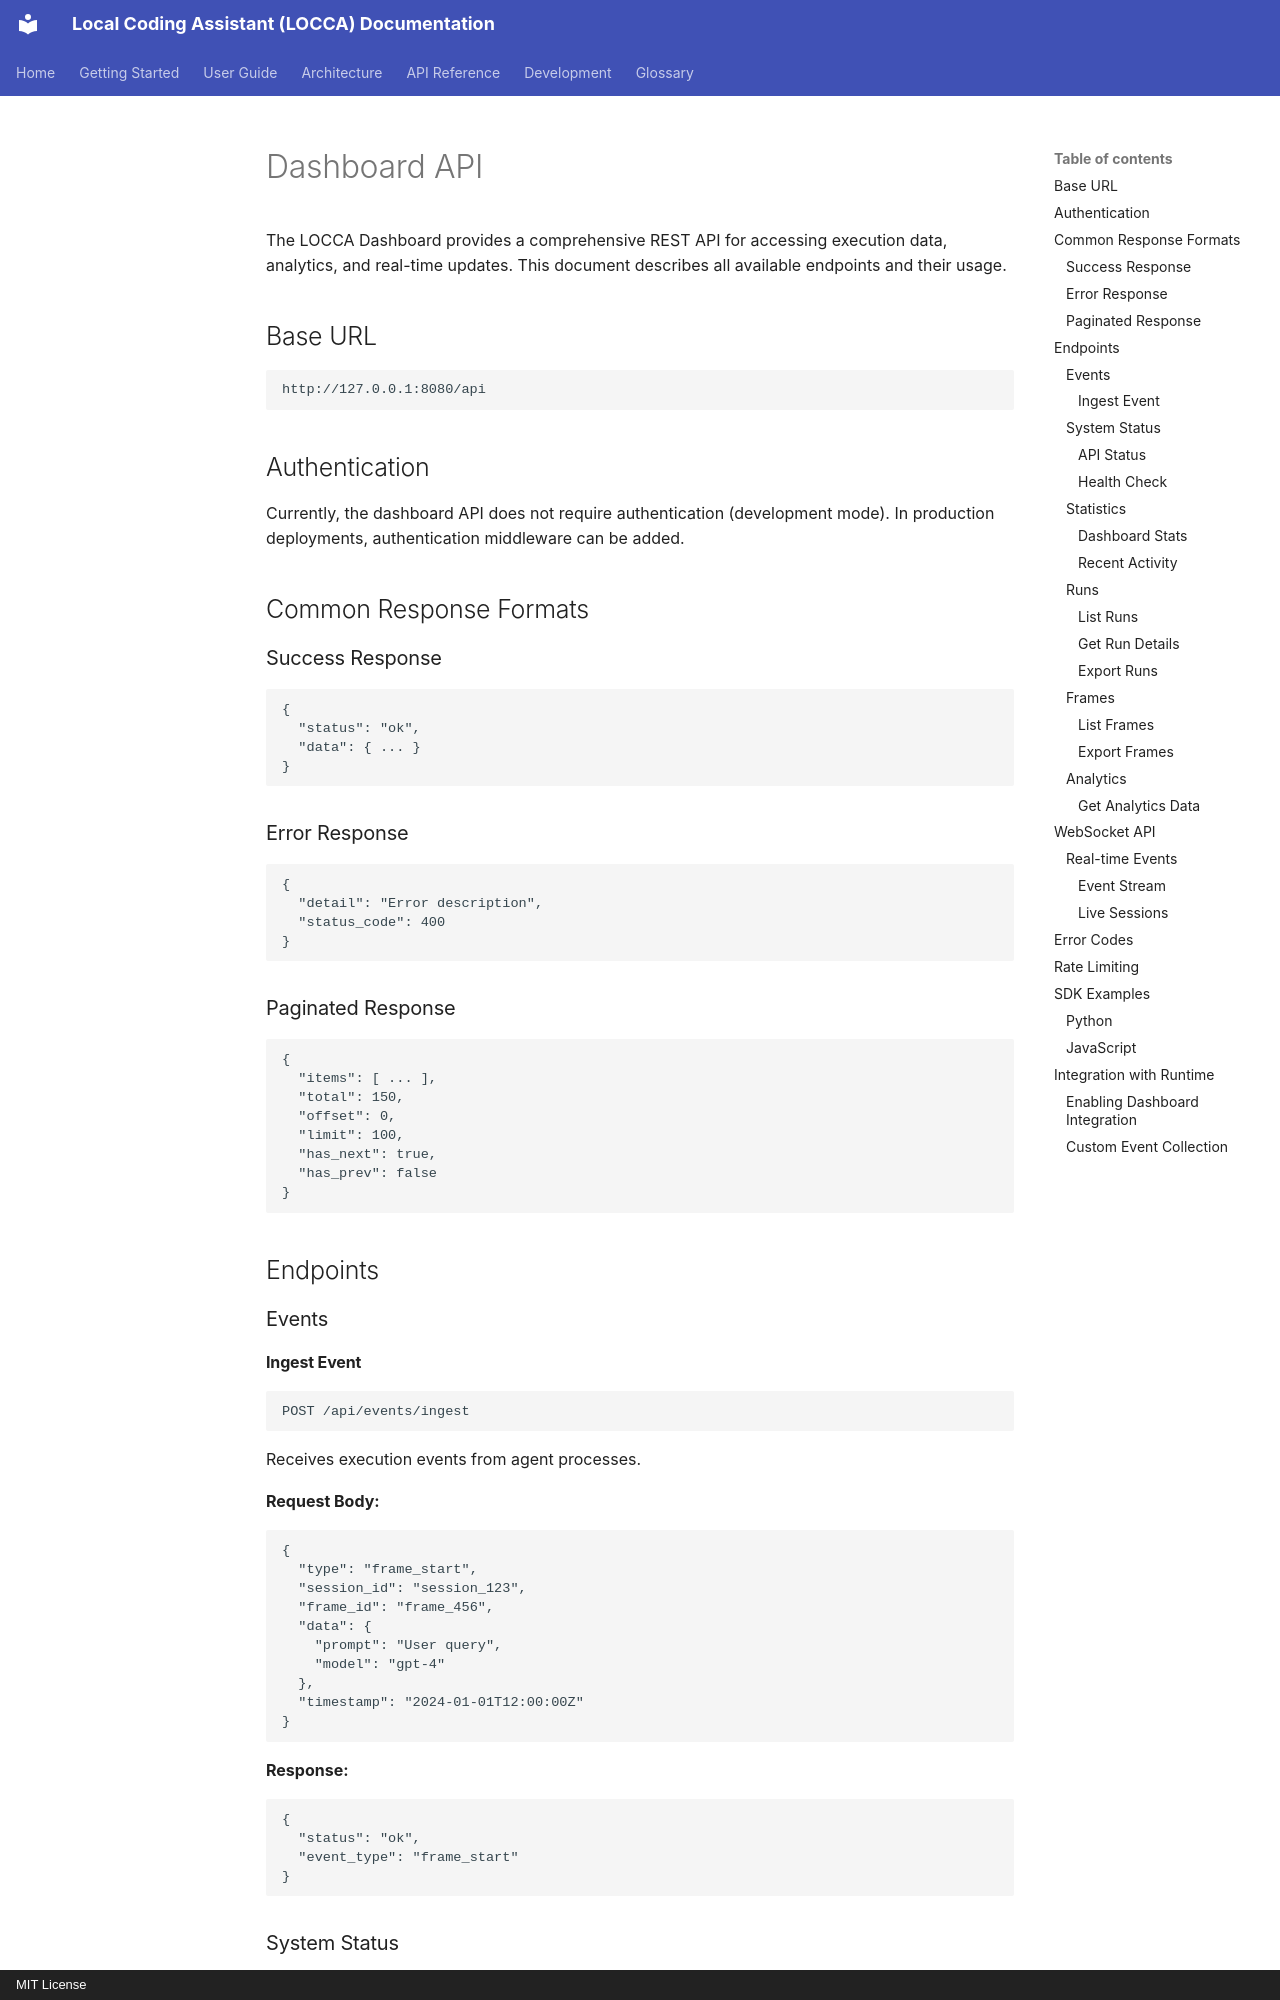

repository: NenoLich/local-coding-assistant · page: api/dashboard/index.html · generator: mkdocs · copyright: MIT License

# Dashboard API

The LOCCA Dashboard provides a comprehensive REST API for accessing execution data, analytics, and real-time updates. This document describes all available endpoints and their usage.

## Base URL

```
http://127.0.0.1:8080/api
```

## Authentication

Currently, the dashboard API does not require authentication (development mode). In production deployments, authentication middleware can be added.

## Common Response Formats

### Success Response
```json
{
  "status": "ok",
  "data": { ... }
}
```

### Error Response
```json
{
  "detail": "Error description",
  "status_code": 400
}
```

### Paginated Response
```json
{
  "items": [ ... ],
  "total": 150,
  "offset": 0,
  "limit": 100,
  "has_next": true,
  "has_prev": false
}
```

## Endpoints

### Events

#### Ingest Event
```http
POST /api/events/ingest
```

Receives execution events from agent processes.

**Request Body:**
```json
{
  "type": "frame_start",
  "session_id": "session_123",
  "frame_id": "frame_456",
  "data": {
    "prompt": "User query",
    "model": "gpt-4"
  },
  "timestamp": "2024-01-01T12:00:00Z"
}
```

**Response:**
```json
{
  "status": "ok",
  "event_type": "frame_start"
}
```

### System Status

#### API Status
```http
GET /api/status
```

Check API health and version.

**Response:**
```json
{
  "status": "ok",
  "version": "0.1.0"
}
```

#### Health Check
```http
GET /health
```

Application health check endpoint.

**Response:**
```json
{
  "status": "healthy",
  "service": "locca-dashboard"
}
```

### Statistics

#### Dashboard Stats
```http
GET /api/stats
```

Get overall dashboard statistics.

**Response:**
```json
{
  "total_runs": 42,
  "success_rate": "85.7%",
  "avg_duration": "12.5s",
  "active_sessions": 2,
  "completed_runs": 36,
  "error_runs": 6
}
```
